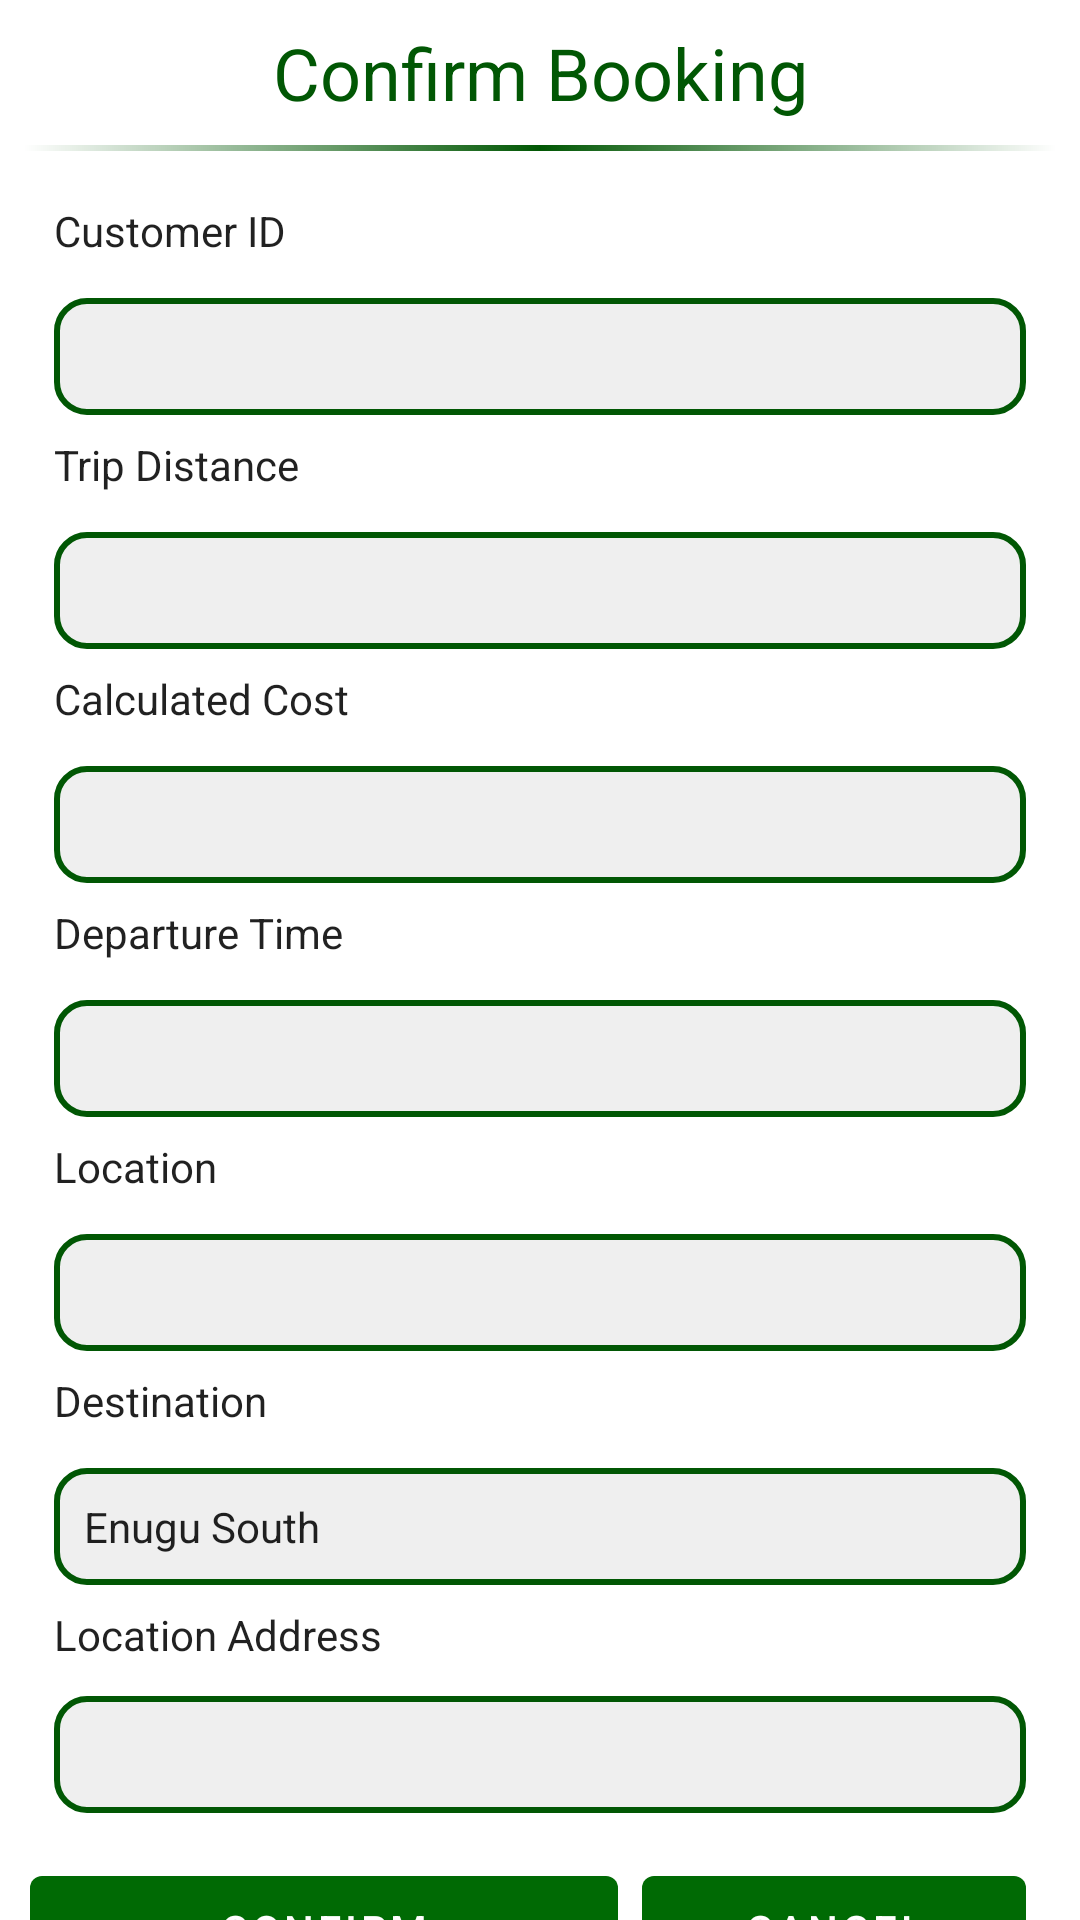

Write the Android layout XML for this screen, with the resource values it uses.
<!-- AndroidManifest.xml: application theme AppTheme -->
<!-- res/layout/activity_confirm.xml -->
<?xml version="1.0" encoding="utf-8"?>
<androidx.constraintlayout.widget.ConstraintLayout xmlns:android="http://schemas.android.com/apk/res/android"
    xmlns:app="http://schemas.android.com/apk/res-auto"
    xmlns:tools="http://schemas.android.com/tools"
    android:layout_width="match_parent"
    android:layout_height="match_parent"
    tools:context=".ConfirmActivity">
    <TextView
        android:id="@+id/textView"
        android:layout_width="wrap_content"
        android:layout_height="wrap_content"
        android:layout_marginTop="8dp"
        android:text="Confirm Booking"
        android:textAppearance="@style/TextAppearance.AppCompat.Headline"
        android:textColor="@color/colorPrimaryDark"
        app:layout_constraintEnd_toEndOf="parent"
        app:layout_constraintStart_toStartOf="parent"
        app:layout_constraintTop_toTopOf="parent" />

    <ImageView
        android:id="@+id/imageView2"
        android:layout_width="0dp"
        android:layout_height="2dp"
        android:layout_marginStart="8dp"
        android:layout_marginTop="8dp"
        android:layout_marginEnd="8dp"
        android:src="@drawable/divider"
        app:layout_constraintEnd_toEndOf="parent"
        app:layout_constraintStart_toStartOf="parent"
        app:layout_constraintTop_toBottomOf="@+id/textView" />


    <androidx.core.widget.NestedScrollView
        android:id="@+id/scrollview"
        android:layout_width="0dp"
        android:layout_height="0dp"

        app:layout_constraintBottom_toBottomOf="parent"
        app:layout_constraintEnd_toEndOf="parent"
        app:layout_constraintStart_toStartOf="parent"
        app:layout_constraintTop_toBottomOf="@+id/imageView2">

        <LinearLayout
            android:layout_width="match_parent"
            android:layout_height="wrap_content"
            android:layout_margin="10dp"

            android:orientation="vertical">

            <TextView
                android:id="@+id/tv_customer_id"
                style="@style/CustomTextView"
                android:paddingTop="5dp"
                android:paddingBottom="5dp"
                android:text="Customer ID" />


            <TextView
                android:id="@+id/customerID"
                style="@style/CustomEditText"
                android:text="" />

            <TextView
                android:id="@+id/tv_trip_distance"
                style="@style/CustomTextView"
                android:paddingTop="5dp"
                android:paddingBottom="5dp"
                android:text="Trip Distance" />

            <TextView
                android:id="@+id/tripDistance"
                style="@style/CustomEditText"
                android:text="" />

            <TextView
                android:id="@+id/tv_calc"
                style="@style/CustomTextView"
                android:paddingTop="5dp"
                android:paddingBottom="5dp"
                android:text="Calculated Cost" />

            <TextView
                android:id="@+id/calculatedCost"
                style="@style/CustomEditText"
                android:text="" />

            <TextView
                android:id="@+id/tv_departure_time"
                style="@style/CustomTextView"
                android:paddingTop="5dp"
                android:paddingBottom="5dp"
                android:text="Departure Time" />

            <TextView
                android:id="@+id/departureTime"
                style="@style/CustomEditText"
                android:text="" />

            <TextView
                android:id="@+id/tv_location"
                style="@style/CustomTextView"
                android:paddingTop="5dp"
                android:paddingBottom="5dp"
                android:text="Location" />

            <TextView
                android:id="@+id/location"
                style="@style/CustomEditText"
                android:text="" />

            <TextView
                android:id="@+id/tv_destination"
                style="@style/CustomTextView"
                android:paddingTop="5dp"
                android:paddingBottom="5dp"
                android:text="Destination" />

            <TextView
                android:id="@+id/destination"
                style="@style/CustomEditText"
                android:text="Enugu South" />

            <TextView
                android:id="@+id/tv_address"
                style="@style/CustomTextView"
                android:paddingTop="5dp"
                android:paddingBottom="3dp"
                android:text="Location Address" />

            <TextView
                android:id="@+id/address"
                style="@style/CustomEditText"
                android:text="" />

            <LinearLayout
                android:layout_width="match_parent"
                android:layout_height="wrap_content"
                android:layout_marginTop="15dp"
                android:orientation="horizontal"
                android:weightSum="1">

                <com.google.android.material.button.MaterialButton
                    android:id="@+id/confirm"
                    style="@style/Widget.MaterialComponents.Button.UnelevatedButton"
                    android:layout_width="match_parent"
                    android:layout_height="wrap_content"
                    android:layout_marginEnd="8dp"
                    android:layout_weight="0.4"
                    android:padding="5dp"
                    android:text="Confirm"
                    android:textAppearance="@style/TextAppearance.MaterialComponents.Button" />

                <com.google.android.material.button.MaterialButton
                    android:id="@+id/cancel"
                    style="@style/Widget.MaterialComponents.Button.UnelevatedButton"
                    android:layout_width="match_parent"
                    android:layout_height="wrap_content"
                    android:layout_marginEnd="8dp"
                    android:layout_weight="0.6"


                    android:padding="5dp"
                    android:text="Cancel"
                    android:textAppearance="@style/TextAppearance.MaterialComponents.Button" />
            </LinearLayout>
        </LinearLayout>


    </androidx.core.widget.NestedScrollView>

</androidx.constraintlayout.widget.ConstraintLayout>
<!-- resources referenced by this layout -->
<resources>
  <color name="colorPrimaryDark">#015704</color>
  <!-- drawable divider (drawable) -->
  <?xml version="1.0" encoding="utf-8"?>
  <shape xmlns:android="http://schemas.android.com/apk/res/android"
      android:shape="rectangle" >
  
      <gradient
          android:angle="0"
          android:endColor="#00FFFFFF"
          android:centerColor="@color/colorPrimaryDark"
          android:startColor="#00FFFFFF"
          android:type="linear" />
  
  </shape>
  <style name="CustomEditText" parent="@style/TextAppearance.AppCompat">
          <item name="android:layout_width">match_parent</item>
          <item name="android:layout_height">wrap_content</item>
          <item name="android:layout_marginStart">8dp</item>
          <item name="android:layout_marginEnd">8dp</item>
          <item name="android:layout_marginTop">8dp</item>
          <item name="android:textAppearance">@style/TextAppearance.AppCompat.Title</item>
          <item name="android:background">@drawable/edittext_modify</item>
      </style>
  <style name="CustomTextView" parent="@style/TextAppearance.AppCompat">
          <item name="android:layout_width">match_parent</item>
          <item name="android:layout_height">wrap_content</item>
          <item name="android:layout_marginStart">8dp</item>
          <item name="android:layout_marginEnd">8dp</item>
          <item name="android:layout_marginTop">2dp</item>
      </style>
  <style name="AppTheme" parent="Theme.MaterialComponents.Light.NoActionBar">
          
          <item name="colorPrimary">@color/colorPrimary</item>
          <item name="colorPrimaryDark">@color/colorPrimaryDark</item>
          <item name="colorAccent">@color/colorAccent</item>
      </style>
  <!-- drawable edittext_modify (drawable) -->
  <?xml version="1.0" encoding="utf-8"?>
  <shape xmlns:android="http://schemas.android.com/apk/res/android">
  <gradient
      android:endColor="#EFEFEF"
      android:centerColor="#EFEFEF"
      android:startColor="#EFEFEF"
      android:angle="270" />
  <corners
      android:radius="10dp" />
  <padding
      android:left="10dp"
      android:top="10dp"
      android:right="10dp"
      android:bottom="10dp" />
  
      <stroke
          android:width="2dp"
          android:color="@color/colorPrimaryDark"/>
  </shape>
  <color name="colorPrimary">#006A04</color>
  <color name="colorAccent">#006A04</color>
</resources>
